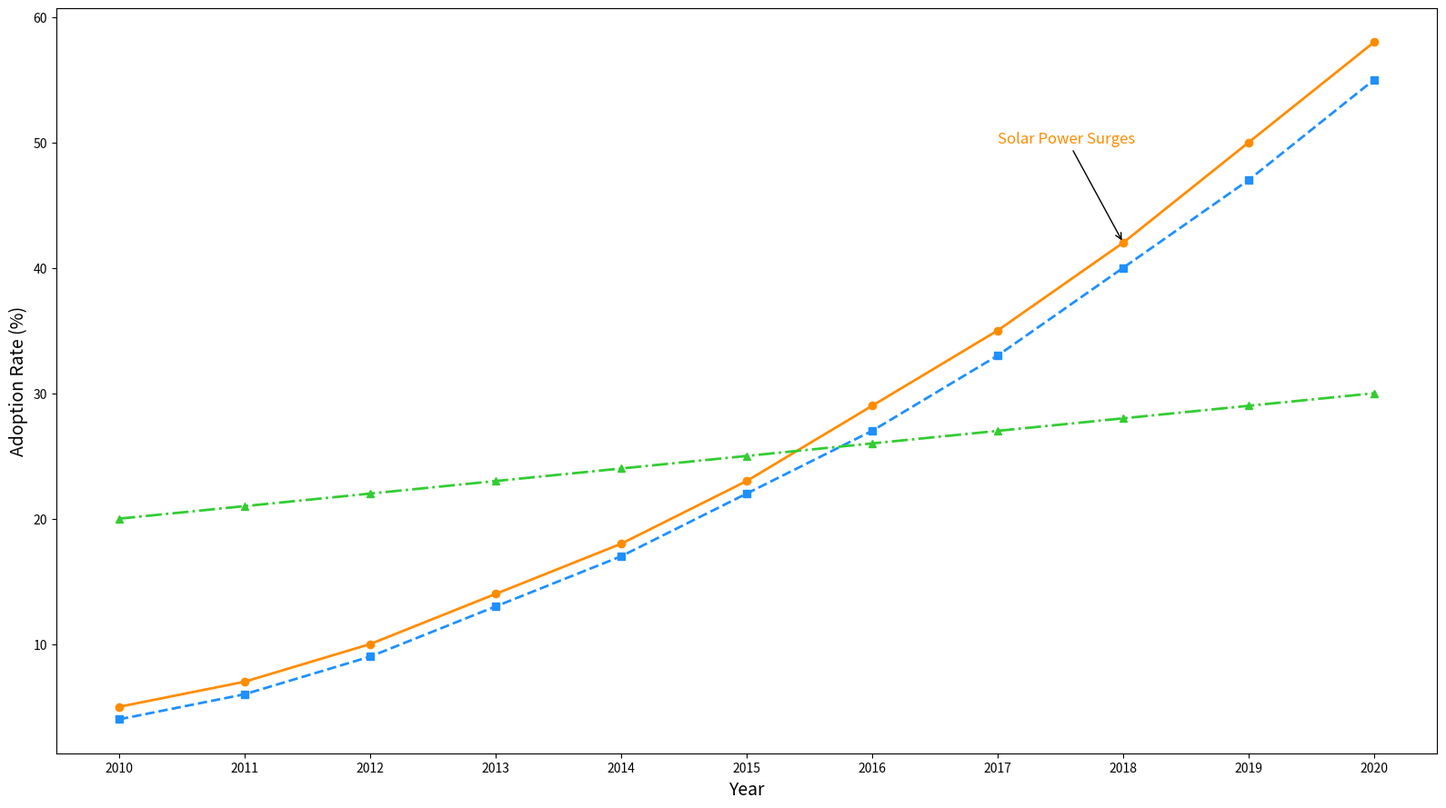

This chart was generated by the following Python code:
import matplotlib.pyplot as plt
import numpy as np

years = np.arange(2010, 2021)
solar = [5, 7, 10, 14, 18, 23, 29, 35, 42, 50, 58]
wind = [4, 6, 9, 13, 17, 22, 27, 33, 40, 47, 55]
hydro = [20, 21, 22, 23, 24, 25, 26, 27, 28, 29, 30]

fig, ax1 = plt.subplots(figsize=(16, 9))
ax1.plot(years, solar, marker='o', linestyle='-', color='#FF8C00', linewidth=2)
ax1.plot(years, wind, marker='s', linestyle='--', color='#1E90FF', linewidth=2)
ax1.plot(years, hydro, marker='^', linestyle='-.', color='#32CD32', linewidth=2)

ax1.set_xlabel('Year', fontsize=14)
ax1.set_ylabel('Adoption Rate (%)', fontsize=14)
ax1.set_xticks(years)

ax1.annotate('Solar Power Surges', xy=(2018, 42), xytext=(2017, 50),
             arrowprops=dict(facecolor='black', arrowstyle='->'),
             fontsize=12, color='#FF8C00')

plt.tight_layout()
plt.show()
